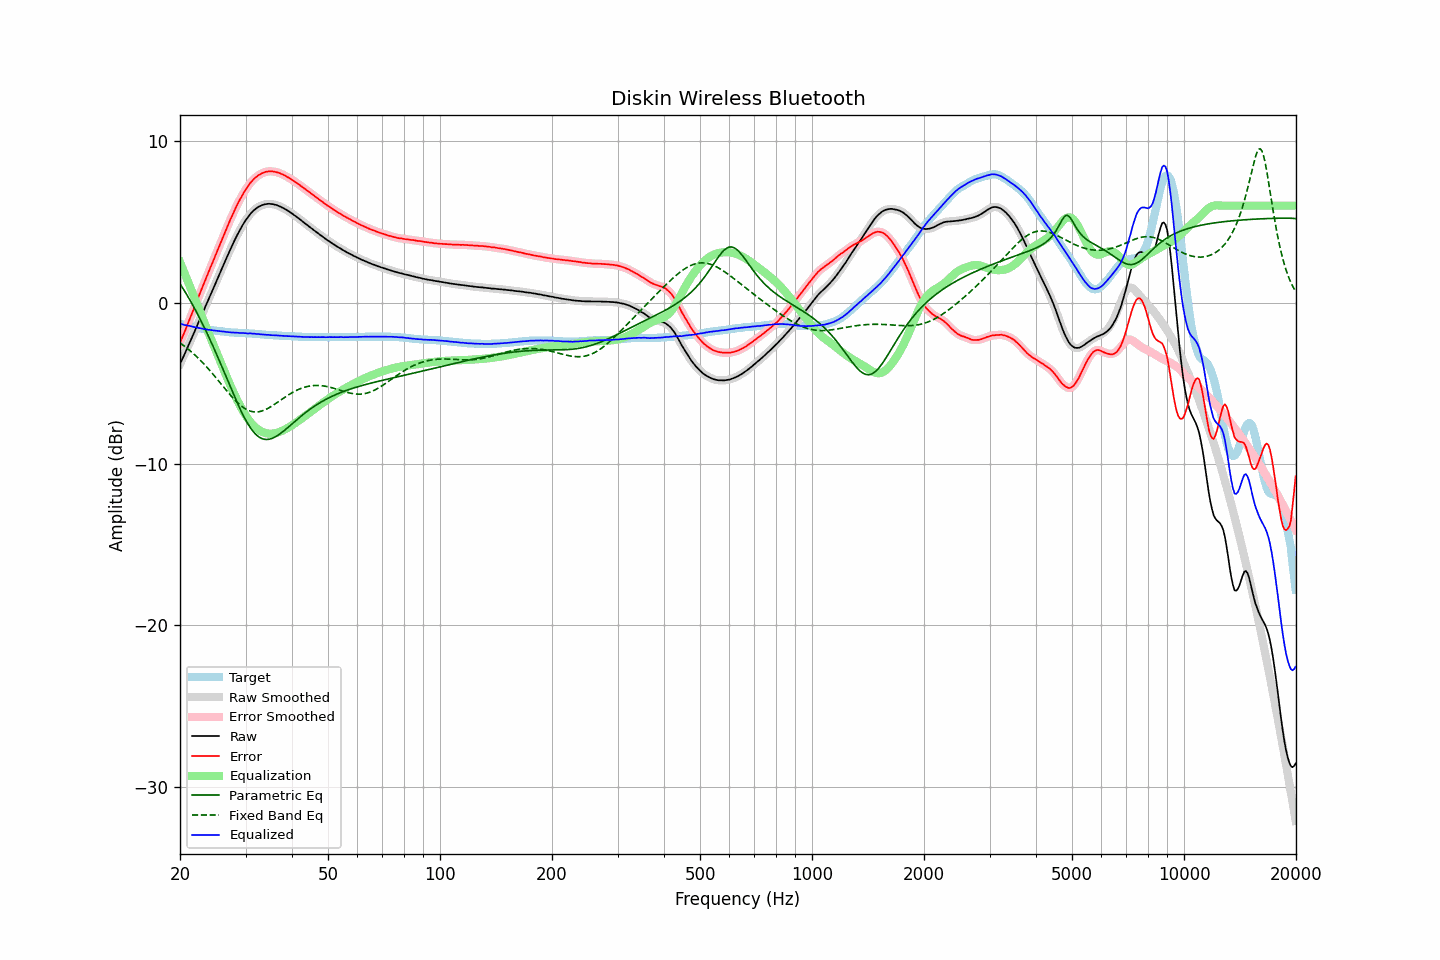

The table this chart was drawn from, first rows:
frequency, raw, error, smoothed, error_smoothed, equalization, parametric_eq, fixed_band_eq, equalized_raw, equalized_smoothed, target
20.00, -3.81, -2.49, -3.81, -2.50, 2.50, 1.16, -2.50, -1.31, -1.31, -1.32
20.20, -3.60, -2.26, -3.60, -2.26, 2.26, 1.00, -2.57, -1.34, -1.34, -1.34
20.40, -3.39, -2.02, -3.39, -2.02, 2.02, 0.85, -2.65, -1.37, -1.37, -1.37
20.61, -3.17, -1.79, -3.17, -1.78, 1.78, 0.69, -2.72, -1.40, -1.39, -1.39
20.81, -2.94, -1.53, -2.94, -1.53, 1.53, 0.52, -2.80, -1.41, -1.41, -1.41
21.02, -2.72, -1.28, -2.72, -1.28, 1.29, 0.35, -2.88, -1.43, -1.43, -1.44
21.23, -2.49, -1.03, -2.49, -1.04, 1.04, 0.18, -2.97, -1.45, -1.45, -1.46
21.44, -2.27, -0.79, -2.27, -0.79, 0.79, 0.01, -3.05, -1.47, -1.48, -1.48
21.66, -2.04, -0.55, -2.04, -0.55, 0.54, -0.17, -3.14, -1.50, -1.50, -1.50
21.87, -1.82, -0.30, -1.81, -0.30, 0.29, -0.35, -3.23, -1.52, -1.52, -1.52
22.09, -1.58, -0.04, -1.58, -0.04, 0.04, -0.54, -3.32, -1.54, -1.54, -1.54
22.31, -1.35, 0.21, -1.35, 0.21, -0.21, -0.73, -3.42, -1.56, -1.56, -1.56
22.54, -1.12, 0.46, -1.12, 0.46, -0.46, -0.92, -3.51, -1.58, -1.58, -1.59
22.76, -0.89, 0.72, -0.89, 0.71, -0.71, -1.12, -3.61, -1.60, -1.60, -1.61
22.99, -0.66, 0.97, -0.66, 0.96, -0.96, -1.32, -3.72, -1.62, -1.62, -1.63
23.22, -0.44, 1.21, -0.43, 1.21, -1.21, -1.52, -3.82, -1.65, -1.64, -1.65
23.45, -0.20, 1.46, -0.21, 1.45, -1.45, -1.73, -3.93, -1.65, -1.66, -1.66
23.69, 0.02, 1.69, 0.02, 1.70, -1.70, -1.94, -4.04, -1.68, -1.67, -1.68
23.92, 0.25, 1.94, 0.25, 1.94, -1.94, -2.15, -4.15, -1.69, -1.69, -1.69
24.16, 0.48, 2.19, 0.48, 2.18, -2.18, -2.37, -4.26, -1.70, -1.70, -1.71
24.40, 0.70, 2.42, 0.71, 2.42, -2.42, -2.59, -4.38, -1.72, -1.72, -1.72
24.65, 0.93, 2.65, 0.93, 2.66, -2.66, -2.81, -4.50, -1.74, -1.73, -1.73
24.89, 1.16, 2.91, 1.16, 2.90, -2.91, -3.04, -4.61, -1.74, -1.74, -1.75
25.14, 1.39, 3.15, 1.39, 3.15, -3.15, -3.26, -4.73, -1.76, -1.76, -1.76
25.39, 1.62, 3.39, 1.62, 3.39, -3.39, -3.50, -4.86, -1.77, -1.77, -1.77
25.65, 1.85, 3.62, 1.85, 3.63, -3.63, -3.73, -4.98, -1.78, -1.78, -1.78
25.91, 2.09, 3.87, 2.09, 3.87, -3.88, -3.96, -5.10, -1.79, -1.79, -1.79
26.16, 2.32, 4.12, 2.32, 4.12, -4.12, -4.20, -5.22, -1.79, -1.80, -1.80
26.43, 2.55, 4.36, 2.55, 4.36, -4.36, -4.43, -5.34, -1.81, -1.81, -1.82
26.69, 2.77, 4.60, 2.77, 4.60, -4.60, -4.67, -5.46, -1.83, -1.82, -1.83
26.96, 3.00, 4.83, 2.99, 4.83, -4.83, -4.91, -5.58, -1.83, -1.84, -1.84
27.23, 3.22, 5.06, 3.22, 5.06, -5.06, -5.15, -5.70, -1.85, -1.85, -1.85
27.50, 3.43, 5.28, 3.43, 5.29, -5.29, -5.38, -5.81, -1.86, -1.85, -1.86
27.77, 3.65, 5.51, 3.65, 5.51, -5.51, -5.61, -5.92, -1.86, -1.86, -1.86
28.05, 3.86, 5.73, 3.86, 5.73, -5.72, -5.84, -6.03, -1.86, -1.86, -1.87
28.33, 4.06, 5.94, 4.06, 5.94, -5.93, -6.07, -6.13, -1.87, -1.87, -1.88
28.62, 4.26, 6.13, 4.25, 6.13, -6.13, -6.29, -6.23, -1.88, -1.88, -1.88
28.90, 4.44, 6.33, 4.44, 6.33, -6.33, -6.51, -6.32, -1.89, -1.88, -1.89
29.19, 4.62, 6.51, 4.62, 6.51, -6.51, -6.72, -6.40, -1.89, -1.89, -1.89
29.48, 4.80, 6.70, 4.80, 6.69, -6.69, -6.92, -6.48, -1.89, -1.89, -1.90
29.78, 4.96, 6.85, 4.96, 6.86, -6.86, -7.12, -6.55, -1.90, -1.90, -1.90
30.08, 5.12, 7.02, 5.11, 7.02, -7.02, -7.30, -6.61, -1.90, -1.91, -1.91
30.38, 5.25, 7.15, 5.26, 7.16, -7.17, -7.48, -6.66, -1.92, -1.91, -1.91
30.68, 5.39, 7.31, 5.39, 7.31, -7.30, -7.64, -6.70, -1.91, -1.91, -1.92
30.99, 5.52, 7.44, 5.51, 7.43, -7.43, -7.79, -6.74, -1.91, -1.92, -1.93
31.30, 5.62, 7.54, 5.62, 7.55, -7.55, -7.92, -6.76, -1.93, -1.92, -1.93
31.61, 5.72, 7.66, 5.72, 7.65, -7.65, -8.05, -6.78, -1.93, -1.93, -1.94
31.93, 5.80, 7.74, 5.80, 7.74, -7.74, -8.15, -6.78, -1.94, -1.94, -1.95
32.24, 5.87, 7.82, 5.87, 7.82, -7.82, -8.24, -6.78, -1.95, -1.95, -1.95
32.57, 5.94, 7.90, 5.93, 7.89, -7.89, -8.32, -6.77, -1.95, -1.96, -1.96
32.89, 5.98, 7.95, 5.99, 7.95, -7.95, -8.38, -6.75, -1.97, -1.97, -1.97
33.22, 6.03, 8.01, 6.03, 8.00, -8.01, -8.43, -6.72, -1.98, -1.98, -1.98
33.55, 6.06, 8.05, 6.06, 8.05, -8.05, -8.46, -6.68, -1.99, -1.99, -1.99
33.89, 6.09, 8.09, 6.09, 8.08, -8.08, -8.48, -6.64, -1.99, -1.99, -2.00
34.23, 6.10, 8.11, 6.11, 8.11, -8.11, -8.48, -6.60, -2.01, -2.00, -2.01
34.57, 6.12, 8.13, 6.11, 8.12, -8.12, -8.48, -6.54, -2.00, -2.01, -2.01
34.92, 6.11, 8.13, 6.11, 8.13, -8.13, -8.46, -6.49, -2.02, -2.02, -2.02
35.27, 6.10, 8.13, 6.10, 8.13, -8.13, -8.43, -6.42, -2.03, -2.02, -2.03
35.62, 6.09, 8.12, 6.09, 8.11, -8.12, -8.39, -6.36, -2.03, -2.03, -2.03
35.97, 6.06, 8.10, 6.06, 8.10, -8.10, -8.34, -6.29, -2.04, -2.03, -2.04
... 635 more rows
